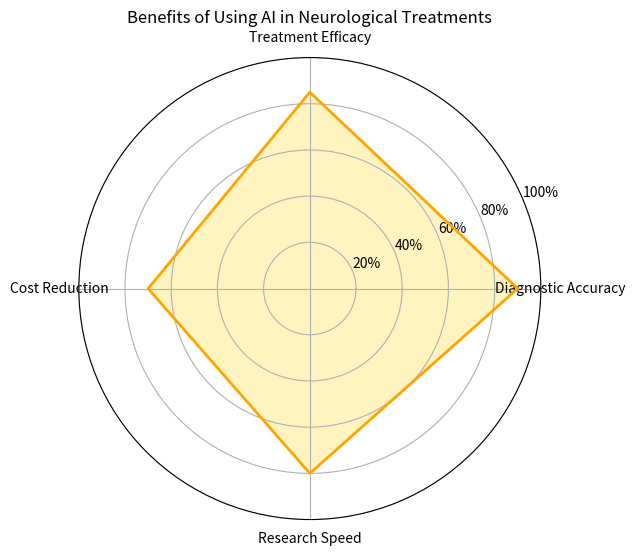

Source code (Python):
import numpy as np
import matplotlib.pyplot as plt

# Data for AI benefits for investors
categories = ["Diagnostic Accuracy", "Treatment Efficacy", "Cost Reduction", "Research Speed"]
values = [90, 85, 70, 80]  # Percentage improvement in each area

angles = np.linspace(0, 2 * np.pi, len(categories), endpoint=False).tolist()
values += values[:1]
angles += angles[:1]

fig, ax = plt.subplots(figsize=(10, 6), subplot_kw=dict(polar=True))
ax.fill(angles, values, color='gold', alpha=0.25)
ax.plot(angles, values, color='orange', linewidth=2)

ax.set_yticks([20, 40, 60, 80, 100])
ax.set_yticklabels(['20%', '40%', '60%', '80%', '100%'])
ax.set_xticks(angles[:-1])
ax.set_xticklabels(categories)

plt.title('Benefits of Using AI in Neurological Treatments')
plt.show()
